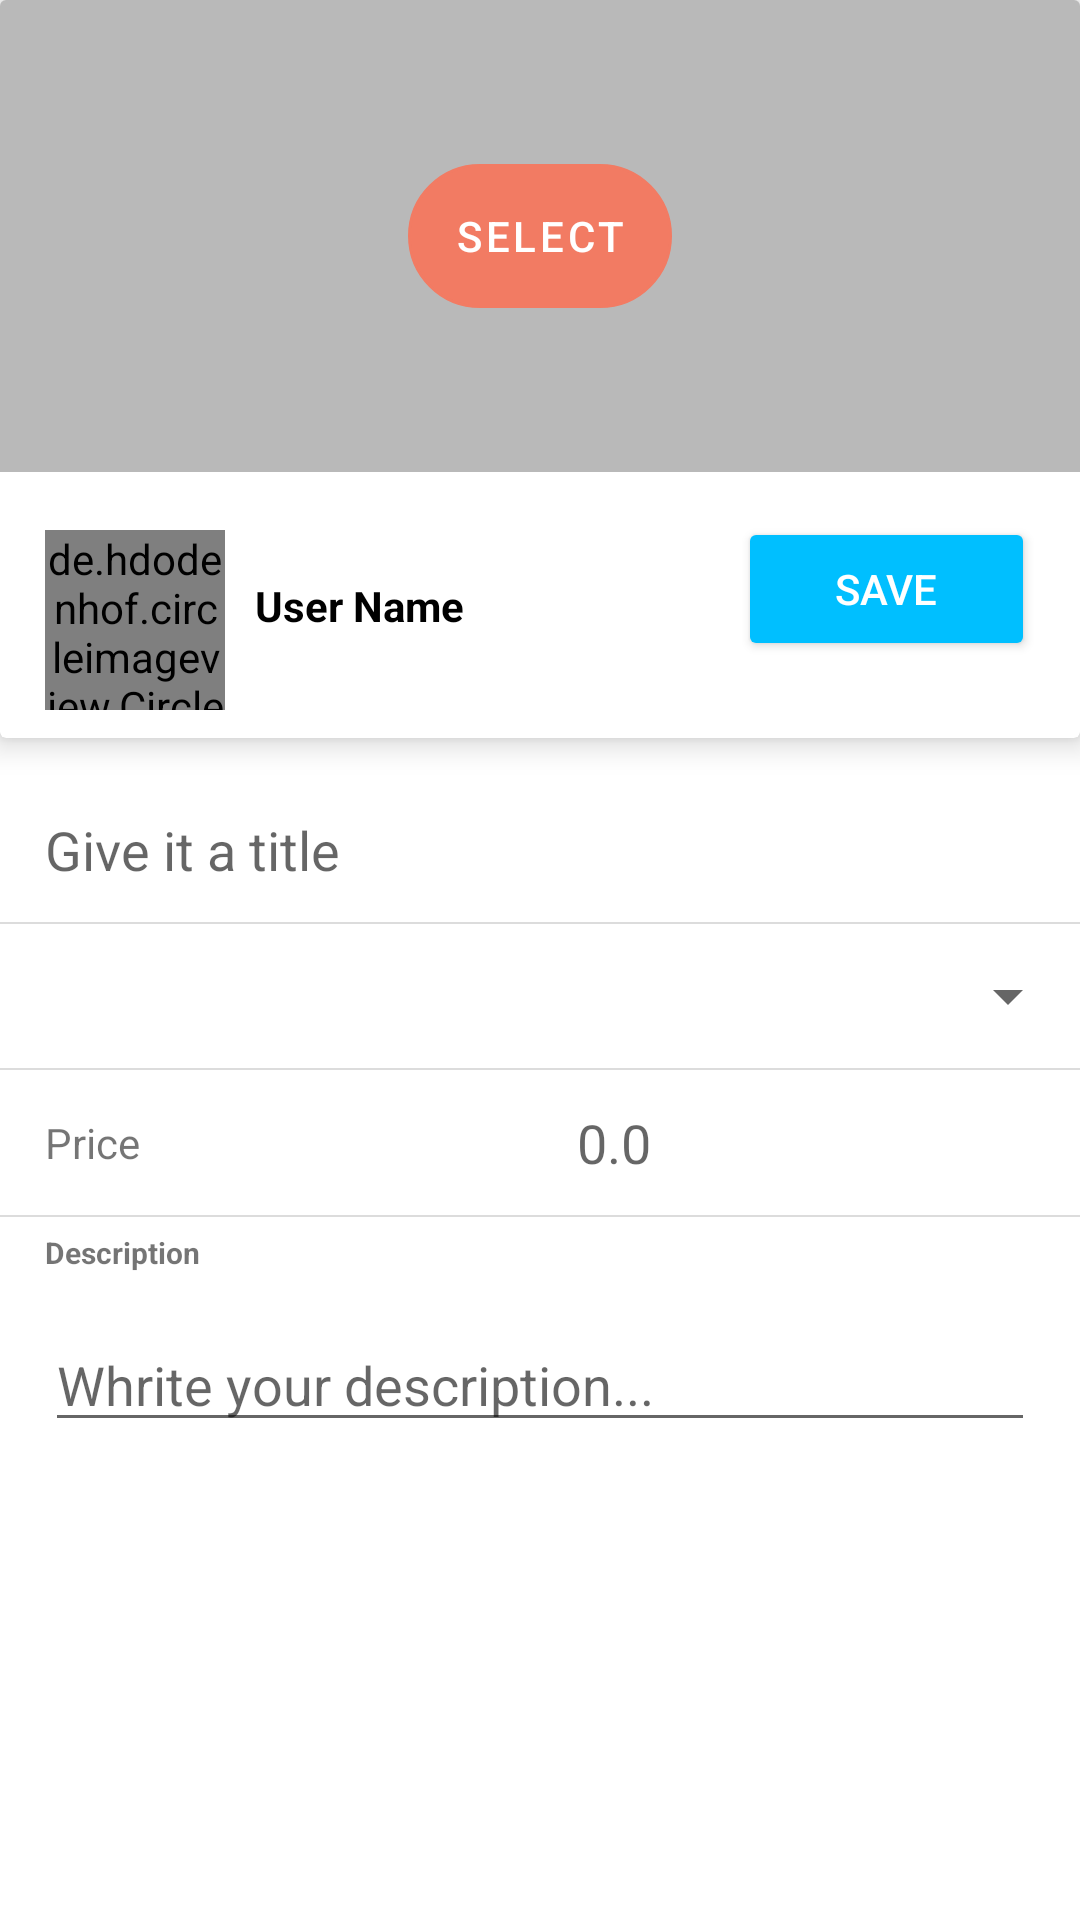

Layout XML and referenced resources for this Android screen:
<!-- AndroidManifest.xml: application theme AppTheme -->
<!-- res/layout/fragment_edit_page.xml -->
<?xml version="1.0" encoding="utf-8"?>
<LinearLayout xmlns:android="http://schemas.android.com/apk/res/android"
    xmlns:tools="http://schemas.android.com/tools"
    android:layout_width="match_parent"
    android:layout_height="match_parent"
    xmlns:app="http://schemas.android.com/apk/res-auto"
    android:background="@color/M_colorWhite"
    android:clipToPadding="false"
    tools:context=".Controllers.Fragments.EditPage">

    
    <FrameLayout
        android:layout_width="match_parent"
        android:layout_height="match_parent"
        >

        <LinearLayout
            android:id="@+id/postContainer"
            android:layout_width="match_parent"
            android:layout_height="match_parent"
            android:visibility="visible"
            android:orientation="vertical">

            <androidx.cardview.widget.CardView
                android:layout_width="match_parent"
                android:layout_height="0dp"
                android:layout_weight="4"
                app:cardElevation="6dp">

                <LinearLayout
                    android:layout_width="match_parent"
                    android:layout_height="match_parent"
                    android:orientation="vertical">
                    <FrameLayout
                        android:layout_width="match_parent"
                        android:layout_height="0dp"
                        android:layout_weight="2"
                        >

                        <ImageView
                            android:id="@+id/edit_imgPost"
                            android:layout_width="match_parent"
                            android:layout_height="match_parent"
                            android:scaleType="centerCrop"
                            />

                        <view
                            android:layout_width="match_parent"
                            android:layout_height="match_parent"
                            class="android.widget.ImageView"
                            android:background="@color/S_colorGray"
                            android:alpha="0.7"/>

                        <Button
                            android:id="@+id/editPost_getImg"
                            android:layout_width="wrap_content"
                            android:layout_height="wrap_content"
                            android:layout_gravity="center"
                            app:icon="@drawable/getpost_img"
                            app:iconGravity="start"
                            app:iconTint="@color/M_colorWhite"
                            app:iconSize="15pt"
                            app:strokeWidth="2dp"
                            app:elevation="8dp"
                            app:strokeColor="@color/M_colorWhite"
                            app:backgroundTint="@color/M_colorPrimary"
                            app:iconPadding="6dp"
                            android:text="Select"
                            android:textColor="@color/M_colorWhite"
                            style="@style/Widget.MaterialComponents.Button.TextButton.Icon"
                            android:background="@drawable/editpost_postimg_button_background"
                            tools:ignore="MissingPrefix" />

                    </FrameLayout>

                    <LinearLayout
                        android:layout_marginTop="10dp"
                        android:layout_width="match_parent"
                        android:layout_height="0dp"
                        android:layout_weight="1"
                        android:layout_marginLeft="15dp"
                        android:layout_marginRight="15dp"
                        android:orientation="horizontal">
                        <LinearLayout
                            android:layout_width="0dp"
                            android:layout_height="match_parent"
                            android:layout_weight="7"
                            android:orientation="horizontal">
                            <de.hdodenhof.circleimageview.CircleImageView
                                android:id="@+id/edit_post_userImg"
                                android:layout_width="60dp"
                                android:layout_height="60dp"
                                android:layout_marginTop="5dp"
                                android:layout_marginBottom="5dp"
                                android:layout_gravity="center"
                                android:scaleType="centerCrop"
                                app:civ_border_color="@color/M_colorPrimary"
                                app:civ_border_width="1dp"
                                />

                            <LinearLayout
                                android:layout_width="match_parent"
                                android:layout_height="wrap_content"
                                android:layout_marginTop="25dp"
                                android:orientation="vertical">

                                <TextView
                                    android:id="@+id/edit_post_username"
                                    android:layout_width="wrap_content"
                                    android:layout_height="wrap_content"
                                    android:layout_marginLeft="10dp"
                                    android:text="User Name"
                                    android:textColor="@color/M_colorBlackDark"
                                    android:textStyle="bold"/>

                            </LinearLayout>
                        </LinearLayout>
                            <LinearLayout
                                android:layout_width="0dp"
                                android:layout_height="match_parent"
                                android:orientation="vertical"
                                android:layout_weight="3">

                                <Button
                                    android:id="@+id/editPost"
                                    android:layout_width="match_parent"
                                    android:layout_height="wrap_content"
                                    app:backgroundTint="@color/M_hyperlink_blue"
                                    android:layout_marginTop="5dp"
                                    android:text="Save"
                                    app:shapeAppearance="?attr/shapeAppearanceSmallComponent"
                                    android:textColor="@color/M_colorWhite" />
                            </LinearLayout>





                    </LinearLayout>
                </LinearLayout>




            </androidx.cardview.widget.CardView>


            <LinearLayout
                android:layout_width="match_parent"
                android:layout_marginTop="25dp"
                android:layout_height="0dp"
                android:layout_weight="6"
                android:orientation="vertical">




                <EditText
                    android:id="@+id/edit_titlePost"
                    android:layout_width="match_parent"
                    android:layout_height="wrap_content"
                    android:layout_marginLeft="15dp"
                    android:layout_marginRight="15dp"
                    android:layout_marginBottom="12dp"
                    android:hint="Give it a title"
                    android:background="@null"
                    android:textColor="@color/M_colorBlack"/>
                <View
                    android:layout_width="match_parent"
                    android:layout_height="0.8dp"
                    android:background="@color/M_gray_popUp"/>

                <Spinner
                    android:id="@+id/edit_categorySpinner"
                    android:layout_marginTop="12dp"
                    android:layout_marginLeft="15dp"
                    android:layout_marginBottom="12dp"
                    android:layout_width="match_parent"
                    android:layout_height="wrap_content"/>

                <View
                    android:layout_width="match_parent"
                    android:layout_height="0.8dp"
                    android:background="@color/M_gray_popUp"/>

                <LinearLayout
                    android:layout_width="match_parent"
                    android:layout_height="wrap_content"
                    android:layout_marginRight="15dp"
                    android:layout_marginLeft="15dp"
                    android:layout_marginTop="12dp"
                    android:layout_marginBottom="12dp"
                    android:orientation="horizontal">

                    <TextView
                        android:layout_width="0dp"
                        android:layout_height="wrap_content"
                        android:layout_weight="1.5"
                        android:gravity="center_vertical"
                        android:layout_gravity="center_vertical"
                        android:text="Price"/>

                    <EditText
                        android:id="@+id/edit_pricePost"
                        android:layout_width="0dp"
                        android:layout_height="wrap_content"
                        android:layout_weight="8.5"
                        android:inputType="numberDecimal"
                        android:textAlignment="center"
                        android:background="@null"
                        android:hint="0.0"/>

                </LinearLayout>

                <View
                    android:layout_width="match_parent"
                    android:layout_height="0.8dp"
                    android:background="@color/M_gray_popUp"/>



                <TextView
                    android:layout_width="wrap_content"
                    android:layout_height="wrap_content"
                    android:layout_marginLeft="15dp"
                    android:layout_marginTop="5dp"
                    android:textSize="10dp"
                    android:textStyle="bold"
                    android:text="Description"/>

                <EditText
                    android:id="@+id/edit_descPost"
                    android:layout_marginTop="15dp"
                    android:layout_width="match_parent"
                    android:layout_height="wrap_content"
                    android:layout_marginLeft="15dp"
                    android:layout_marginRight="15dp"
                    android:inputType="textMultiLine"
                    android:hint="Whrite your description..."/>






                <TextView
                    android:id="@+id/postErrorNotice"
                    android:layout_width="match_parent"
                    android:layout_height="wrap_content"
                    android:layout_marginLeft="15dp"
                    android:layout_marginRight="15dp"
                    android:layout_marginTop="15dp"
                    android:textColor="@color/M_errorRed"
                    android:textSize="12dp"/>



            </LinearLayout>


        </LinearLayout>

    </FrameLayout>

</LinearLayout>
<!-- resources referenced by this layout -->
<resources>
  <color name="M_colorBlack">#400000</color>
  <color name="M_colorBlackDark">#000000</color>
  <color name="M_colorPrimary">#F27B63</color>
  <color name="M_colorWhite">#FFFFFF</color>
  <color name="M_errorRed">#FA3E3E</color>
  <color name="M_gray_popUp">#DCDCDC</color>
  <color name="M_hyperlink_blue">#00BFFF</color>
  <color name="S_colorGray">#9B9B9B</color>
  <!-- drawable editpost_postimg_button_background (drawable) -->
  <?xml version="1.0" encoding="utf-8"?>
  <shape xmlns:android="http://schemas.android.com/apk/res/android">
  
      <corners android:radius="30dp"/>
      <stroke android:width="1dp" android:color="@color/M_colorWhite"/>
  </shape>
  <!-- drawable getpost_img (drawable) -->
  <vector android:autoMirrored="true" android:height="24dp"
      android:tint="#FFFFFF" android:viewportHeight="24"
      android:viewportWidth="24" android:width="24dp" xmlns:android="http://schemas.android.com/apk/res/android">
      <path android:fillColor="@android:color/white" android:pathData="M18,13v7L4,20L4,6h5.02c0.05,-0.71 0.22,-1.38 0.48,-2L4,4c-1.1,0 -2,0.9 -2,2v14c0,1.1 0.9,2 2,2h14c1.1,0 2,-0.9 2,-2v-5l-2,-2zM16.5,18h-11l2.75,-3.53 1.96,2.36 2.75,-3.54L16.5,18zM19.3,8.89c0.44,-0.7 0.7,-1.51 0.7,-2.39C20,4.01 17.99,2 15.5,2S11,4.01 11,6.5s2.01,4.5 4.49,4.5c0.88,0 1.7,-0.26 2.39,-0.7L21,13.42 22.42,12 19.3,8.89zM15.5,9C14.12,9 13,7.88 13,6.5S14.12,4 15.5,4 18,5.12 18,6.5 16.88,9 15.5,9z"/>
  </vector>
  <style name="AppTheme" parent="Theme.MaterialComponents.Light.NoActionBar">
          
          <item name="colorPrimary">@color/colorPrimary</item>
          <item name="colorPrimaryDark">@color/colorPrimaryDark</item>
          <item name="colorAccent">@color/colorAccent</item>
      </style>
  <color name="colorPrimary">#6200EE</color>
  <color name="colorPrimaryDark">#3700B3</color>
  <color name="colorAccent">#03DAC5</color>
</resources>
